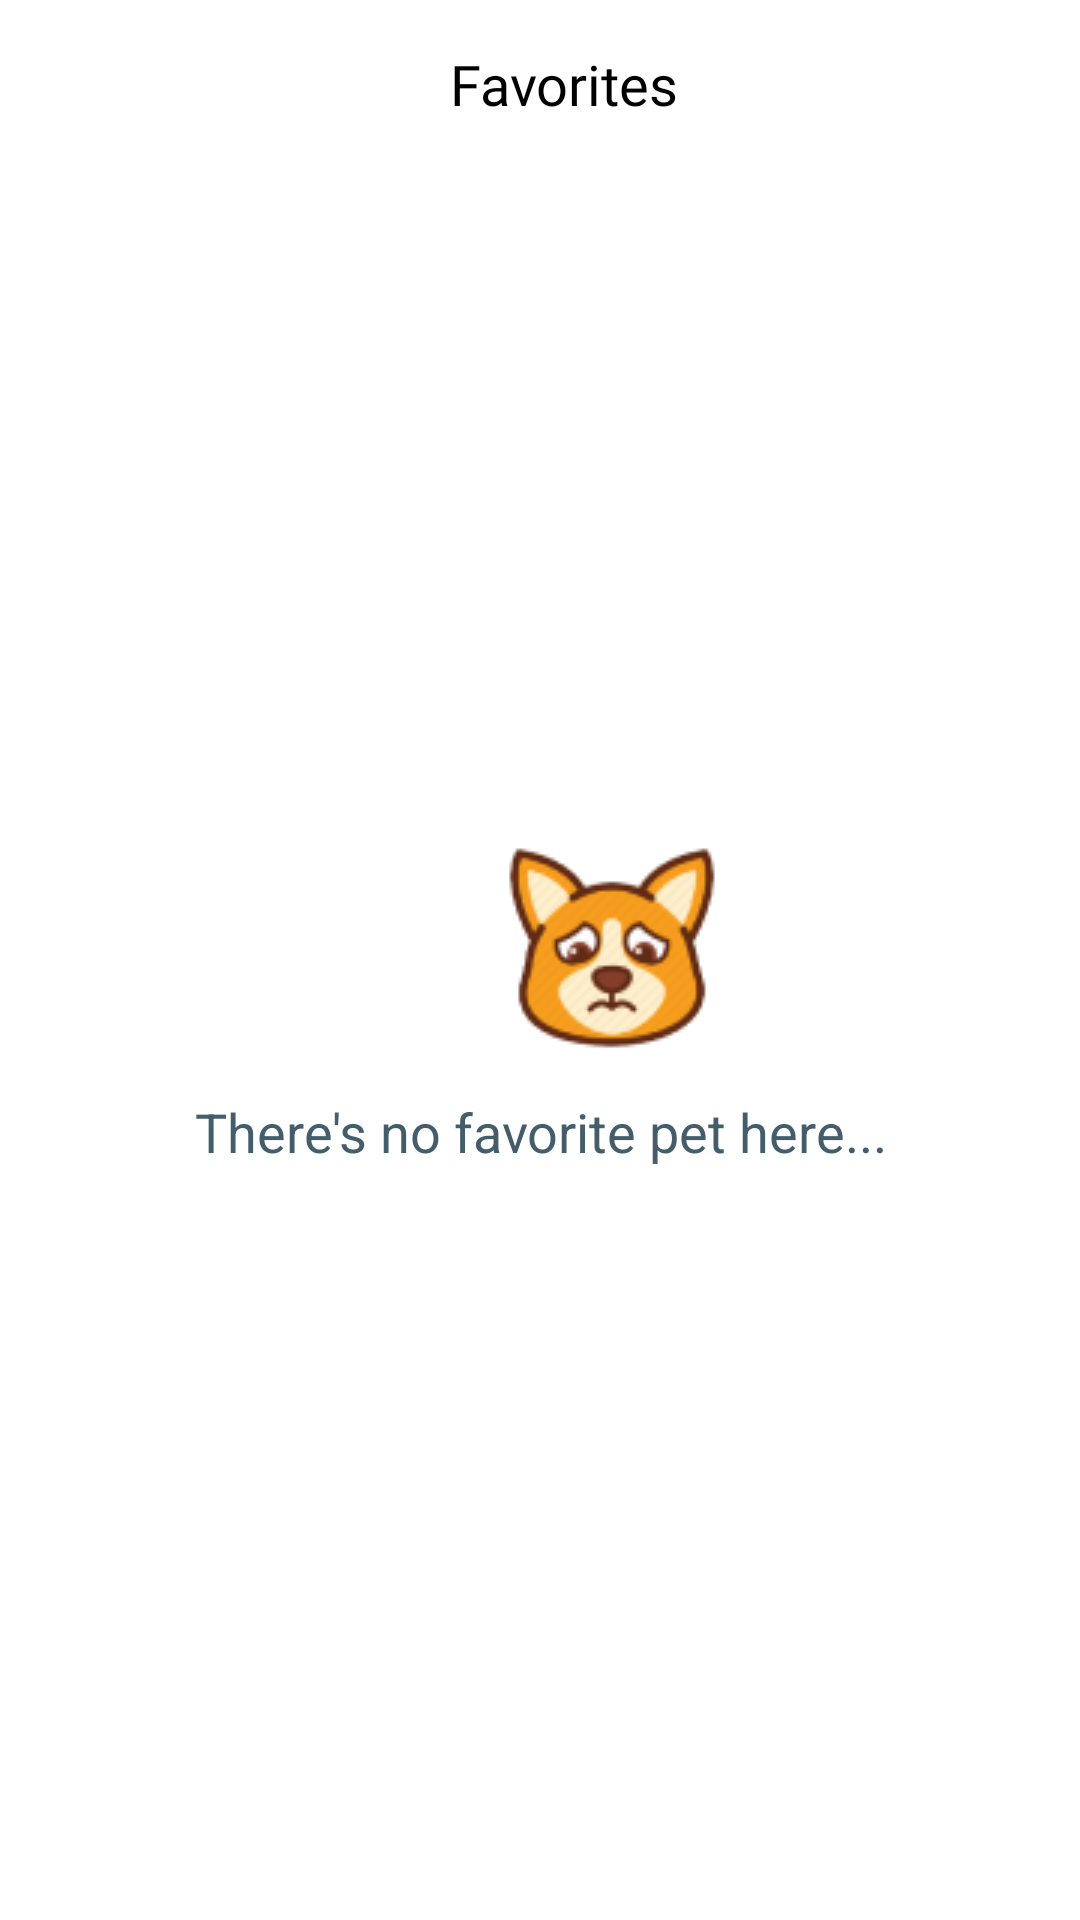

Here is an Android app screen rendered from its layout file. Give the layout XML and the strings, colors and styles it references.
<!-- AndroidManifest.xml: application theme Theme.AdoptMe -->
<!-- res/layout/fragment_favorite_empty.xml -->
<?xml version="1.0" encoding="utf-8"?>
<RelativeLayout xmlns:android="http://schemas.android.com/apk/res/android"
    android:layout_width="match_parent"
    android:layout_height="match_parent"
    xmlns:tools="http://schemas.android.com/tools"
    xmlns:app="http://schemas.android.com/apk/res-auto"
    tools:context=".FavoriteFragment">

    <androidx.appcompat.widget.Toolbar
        android:id="@+id/toolbar"
        android:layout_width="match_parent"
        android:layout_height="wrap_content"
        app:layout_constraintTop_toTopOf="parent"
        app:layout_constraintRight_toRightOf="parent"
        app:layout_constraintLeft_toLeftOf="parent"
        android:padding="15dp">

        <TextView
            android:layout_width="match_parent"
            android:layout_height="wrap_content"
            android:text="Favorites"
            android:fontFamily="@font/poppins"
            android:textColor="@color/black"
            android:textSize="9pt"
            android:textAlignment="center"/>

    </androidx.appcompat.widget.Toolbar>

    <View
        android:id="@+id/image_remov"
        android:layout_width="88dp"
        android:layout_height="124dp"
        android:layout_alignParentLeft="true"
        android:layout_alignParentTop="true"
        android:layout_marginLeft="160dp"
        android:layout_marginTop="254dp"
        android:background="@drawable/sad"
        android:gravity="center_horizontal" />
    <TextView
        android:id="@+id/there_s_no_"
        android:layout_width="match_parent"
        android:layout_height="wrap_content"
        android:layout_alignParentLeft="true"
        android:layout_alignParentTop="true"
        android:layout_marginTop="365dp"
        android:text="There's no favorite pet here..."
        android:textAppearance="@style/there_s_no_"
        android:gravity="center_horizontal"
        />

</RelativeLayout>
<!-- resources referenced by this layout -->
<resources>
  <color name="black">#FF000000</color>
  <!-- drawable sad: png bitmap (drawable-hdpi, 9035 bytes) -->
  <style name="there_s_no_">
  
          <item name="android:textSize">
              18sp
          </item>
  
          <item name="android:textColor">
              #435D6B
          </item>
  
      </style>
  <style name="Theme.AdoptMe" parent="Theme.MaterialComponents.DayNight.NoActionBar">
          
          <item name="colorPrimary">@color/purple_500</item>
          <item name="colorPrimaryVariant">@color/purple_700</item>
          <item name="colorOnPrimary">@color/white</item>
          
          <item name="colorSecondary">@color/teal_200</item>
          <item name="colorSecondaryVariant">@color/teal_700</item>
          <item name="colorOnSecondary">@color/black</item>
          
          <item name="android:statusBarColor" tools:targetApi="l">@color/white</item>
  
          
      </style>
  <color name="purple_500">#FF6200EE</color>
  <color name="purple_700">#FF3700B3</color>
  <color name="white">#FFFFFFFF</color>
  <color name="teal_200">#FF03DAC5</color>
  <color name="teal_700">#FF018786</color>
</resources>
